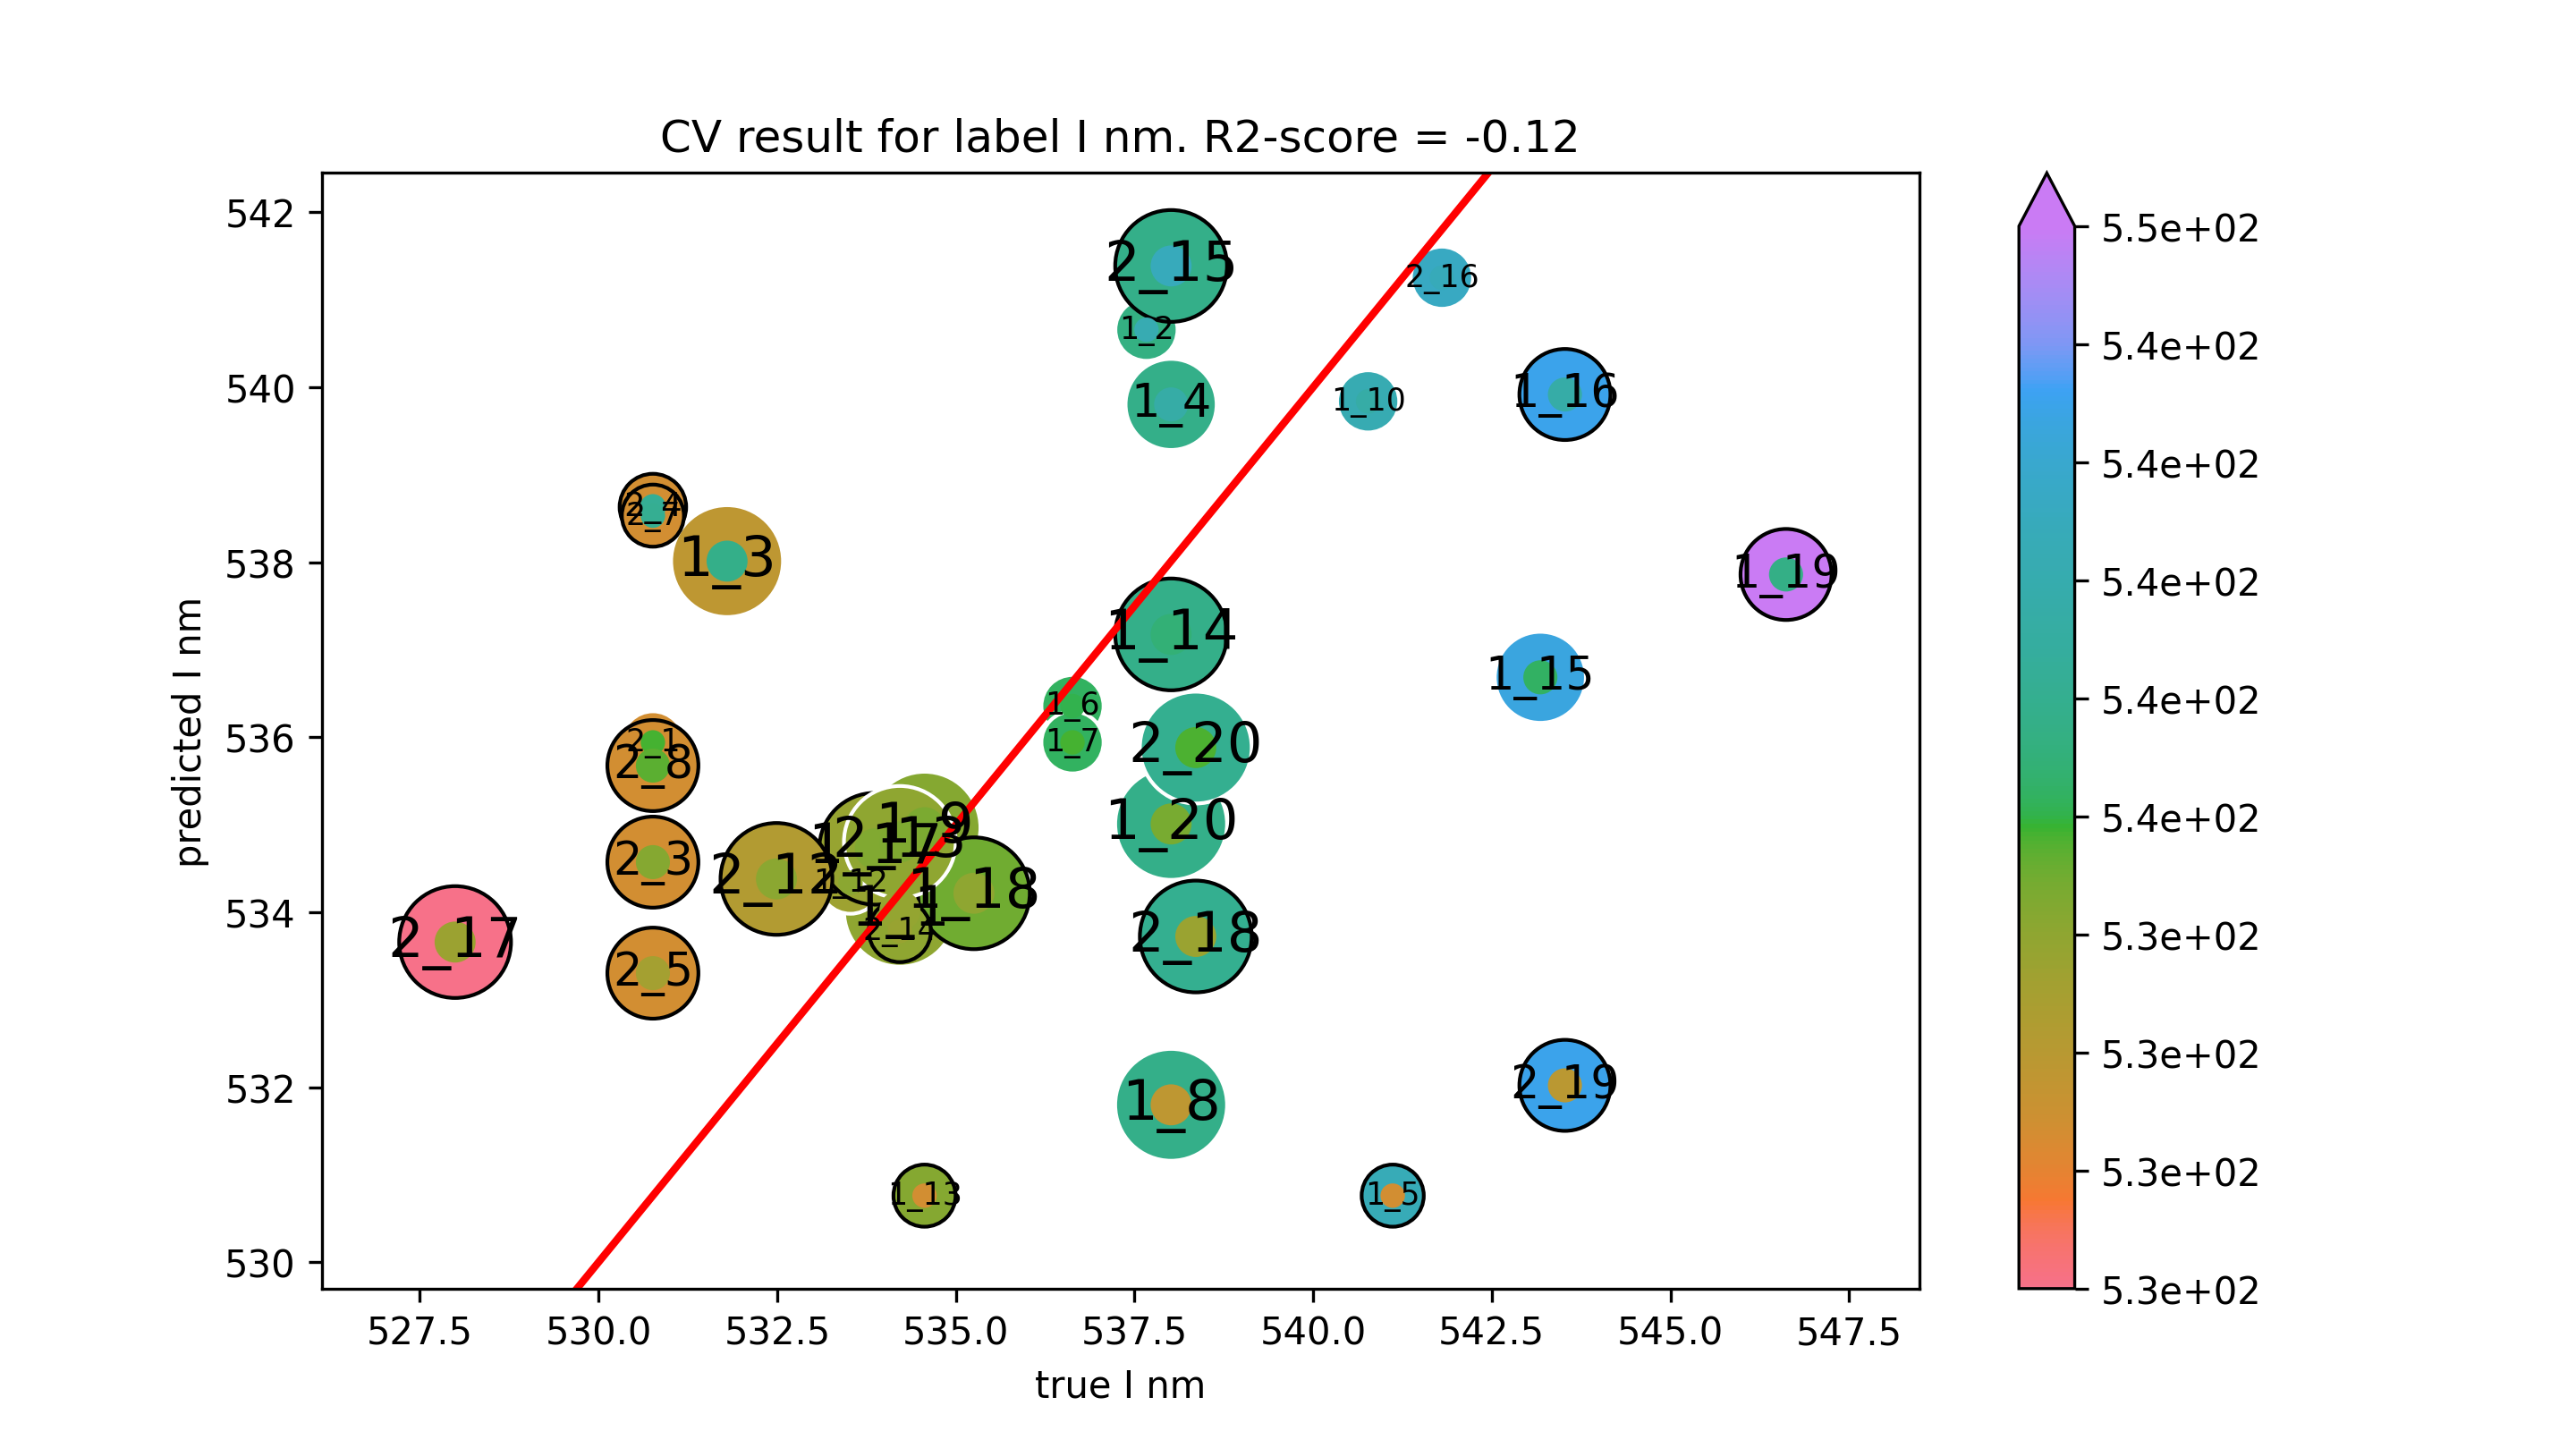

The table this chart was drawn from, first rows:
true I nm, predicted I nm
534.2, 534
537.7, 540.7
531.8, 538
538, 539.8
541.1, 530.8
536.6, 536.4
536.6, 535.9
538, 531.8
534.6, 535
540.8, 539.8
533.5, 534.3
534.6, 530.8
538, 537.2
543.2, 536.7
543.5, 539.9
533.9, 534.7
535.3, 534.2
546.6, 537.9
538, 535
530.8, 535.9
530.8, 534.6
530.8, 538.6
530.8, 533.3
530.8, 538.5
530.8, 535.7
532.5, 534.4
534.2, 534.8
534.2, 533.8
538, 541.4
541.8, 541.3
528, 533.7
538.4, 533.7
543.5, 532
538.4, 535.9
